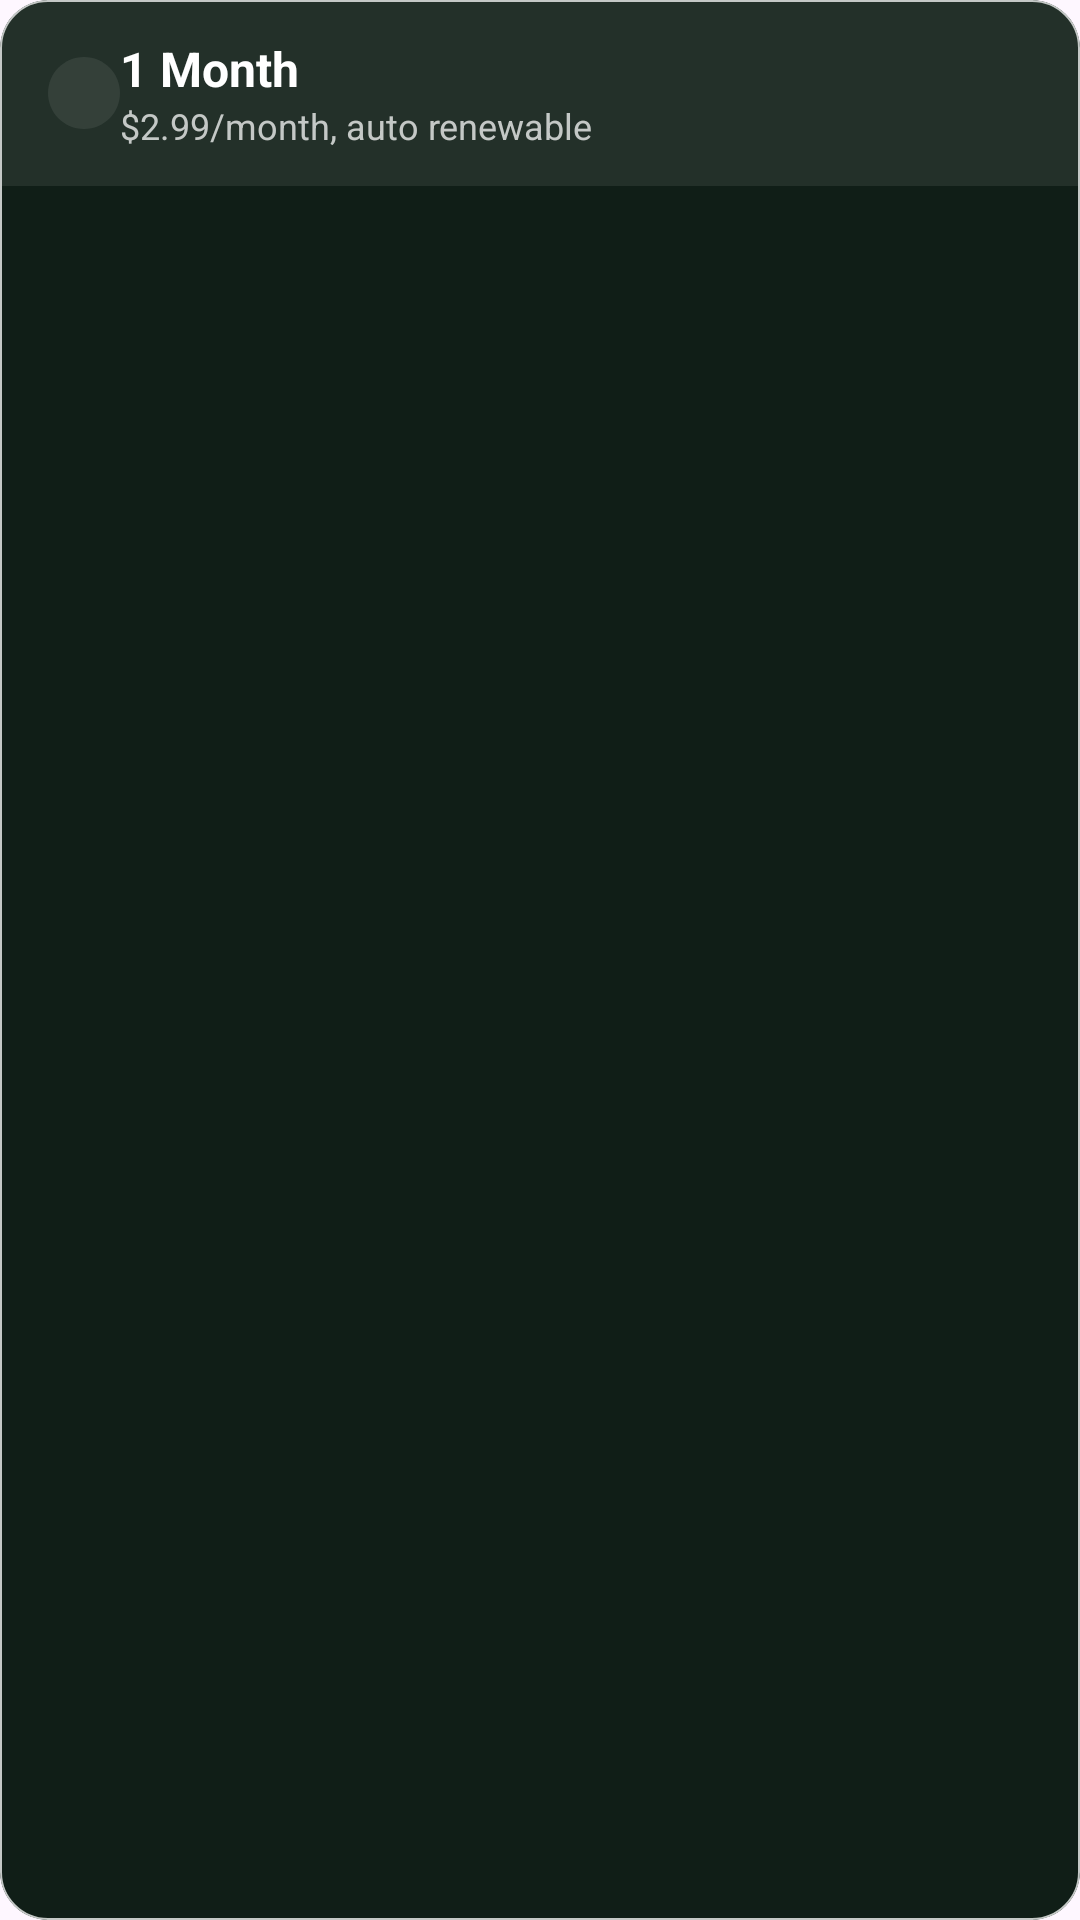

Android layout source for this screen:
<!-- AndroidManifest.xml: application theme Theme.HubXRecruitmentCase -->
<!-- res/layout/button_subscription_regular.xml -->
<com.google.android.material.card.MaterialCardView
    xmlns:android="http://schemas.android.com/apk/res/android"
    xmlns:app="http://schemas.android.com/apk/res-auto"
    android:id="@+id/card_regular_subscription"
    android:layout_width="match_parent"
    android:layout_height="wrap_content"
    app:cardCornerRadius="16dp"
    app:strokeColor="@color/light_gray"
    app:strokeWidth="0.5dp"
    android:backgroundTint="@color/dark_green">

    <androidx.constraintlayout.widget.ConstraintLayout
        android:layout_width="match_parent"
        android:layout_height="wrap_content"
        android:background="@color/transparent_card_bg_gray">

        <ImageView
            android:id="@+id/radioButton"
            android:layout_width="wrap_content"
            android:layout_height="wrap_content"
            android:contentDescription="@string/radio_button"
            android:src="@drawable/radio_button_selector"
            android:clickable="true"
            android:focusable="true"
            android:layout_marginStart="16dp"
            app:layout_constraintStart_toStartOf="parent"
            app:layout_constraintTop_toTopOf="parent"
            app:layout_constraintBottom_toBottomOf="parent" />

        <LinearLayout
            android:layout_width="0dp"
            android:layout_height="wrap_content"
            android:orientation="vertical"
            android:layout_marginVertical="12dp"
            android:layout_marginStart="@dimen/_8sdp"
            app:layout_constraintStart_toEndOf="@id/radioButton"
            app:layout_constraintTop_toTopOf="parent"
            app:layout_constraintBottom_toBottomOf="parent" >

            <TextView
                android:id="@+id/tvTitle"
                android:layout_width="wrap_content"
                android:layout_height="wrap_content"
                android:text="@string/basic_offer_title"
                android:textColor="@color/white"
                android:textSize="16sp"
                android:textStyle="bold" />

            <TextView
                android:id="@+id/tvSubtitle"
                android:layout_width="wrap_content"
                android:layout_height="wrap_content"
                android:text="@string/basic_offer_desc"
                android:textColor="@color/light_gray"
                android:textSize="12sp" />
        </LinearLayout>

    </androidx.constraintlayout.widget.ConstraintLayout>
</com.google.android.material.card.MaterialCardView>
<!-- resources referenced by this layout -->
<resources>
  <color name="dark_green">#FF101E17</color>
  <color name="light_gray">#FFC4C8C6</color>
  <color name="transparent_card_bg_gray">#14FFFFFF</color>
  <color name="white">#FFFFFFFF</color>
  <!-- drawable radio_button_selector (drawable) -->
  <?xml version="1.0" encoding="utf-8"?>
  <selector xmlns:android="http://schemas.android.com/apk/res/android">
      <item android:drawable="@drawable/ic_subscription_selected" android:state_selected="true" />
      <item android:drawable="@drawable/ic_subscription_deselected" android:state_selected="false" />
  </selector>
  <string name="basic_offer_desc">$2.99/month, auto renewable</string>
  <string name="basic_offer_title">1 Month</string>
  <style name="Theme.HubXRecruitmentCase" parent="Base.Theme.HubXRecruitmentCase" />
  <!-- drawable ic_subscription_selected (drawable) -->
  <vector xmlns:android="http://schemas.android.com/apk/res/android"
      android:width="24dp"
      android:height="24dp"
      android:viewportWidth="24"
      android:viewportHeight="24">
    <path
        android:pathData="M24,12C24,18.627 18.627,24 12,24C5.373,24 0,18.627 0,12C0,5.373 5.373,0 12,0C18.627,0 24,5.373 24,12Z"
        android:fillColor="#28AF6E"/>
    <path
        android:pathData="M16,12C16,14.209 14.209,16 12,16C9.791,16 8,14.209 8,12C8,9.791 9.791,8 12,8C14.209,8 16,9.791 16,12Z"
        android:fillColor="#ffffff"/>
  </vector>
  <!-- drawable ic_subscription_deselected (drawable) -->
  <vector xmlns:android="http://schemas.android.com/apk/res/android"
      android:width="24dp"
      android:height="24dp"
      android:viewportWidth="24"
      android:viewportHeight="24">
    <path
        android:pathData="M12,24C18.627,24 24,18.627 24,12C24,5.373 18.627,0 12,0C5.373,0 0,5.373 0,12C0,18.627 5.373,24 12,24Z"
        android:fillColor="@color/transparent_card_bg_gray"/> 
  </vector>
  <style name="Base.Theme.HubXRecruitmentCase" parent="Theme.Material3.DayNight.NoActionBar">
          
          <item name="colorPrimary">@color/green</item>
          <item name="colorOnPrimary">@color/white</item>
          <item name="colorSecondary">@color/green</item>
          <item name="colorOnSecondary">@color/white</item>
          <item name="colorAccent">@color/light_green</item>
      </style>
  <color name="green">#FF28AF6E</color>
  <color name="light_green">#FF2CCC80</color>
</resources>
